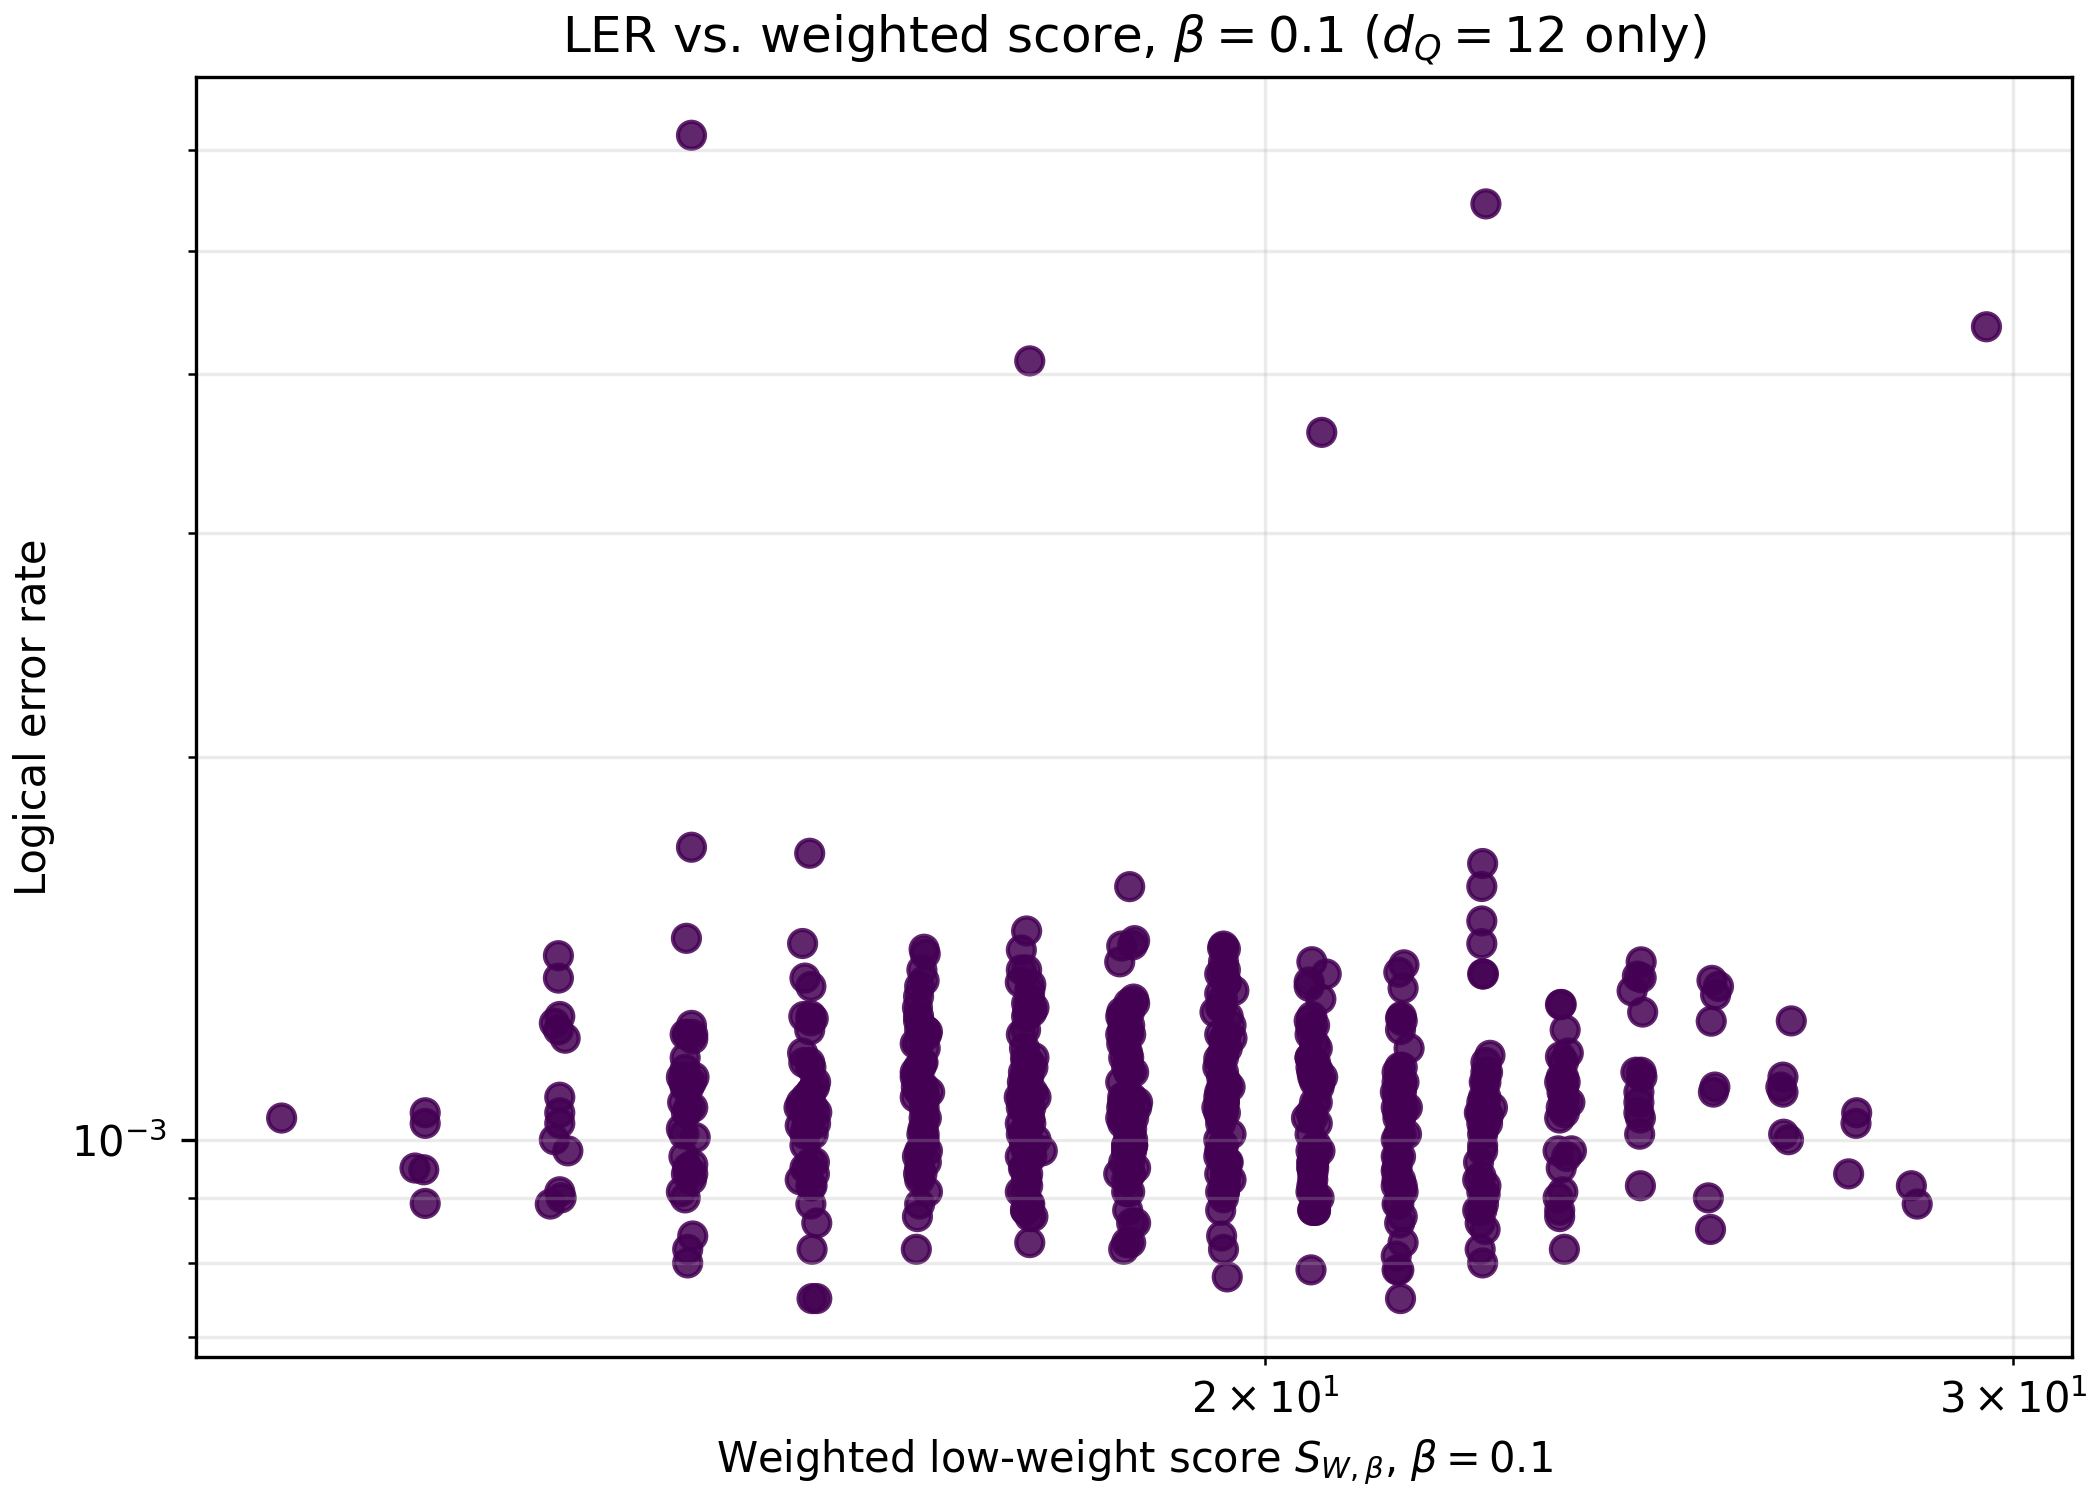

The data file committed next to this chart (first rows):
idx, search_step, accepted, distance, ler, ler_std, W, A_leq_dplus2, A_at_d, weighted_score
0, 0, 1, 12, 0.001296, 3.5976682425171984e-05, 14, 73, 16, 16.57
1, 1, 1, 12, 0.00119, 0.000109, 14, 74, 20, 20.54
2, 1, 1, 12, 0.0011, 0.0001048, 14, 75, 17, 17.58
3, 1, 1, 12, 0.00123, 0.0001108, 14, 79, 14, 14.65
4, 1, 1, 12, 0.00133, 0.0001152, 14, 68, 17, 17.51
5, 1, 1, 12, 0.00142, 0.0001191, 14, 74, 19, 19.55
6, 1, 1, 12, 0.001235, 3.512087710288581e-05, 14, 73, 13, 13.6
7, 1, 1, 12, 0.00135, 0.0001161, 14, 74, 19, 19.55
8, 1, 1, 12, 0.0011, 0.0001048, 14, 77, 19, 19.58
9, 1, 1, 12, 0.00107, 0.0001034, 14, 75, 19, 19.56
10, 1, 1, 12, 0.001649, 0.0001341, 14, 72, 22, 22.5
11, 1, 1, 12, 0.0012, 0.0001095, 14, 80, 14, 14.66
12, 1, 1, 12, 0.00106, 0.0001029, 14, 78, 17, 17.61
13, 1, 1, 12, 0.00113, 0.0001062, 14, 71, 20, 20.51
14, 1, 1, 12, 0.00112, 0.0001058, 14, 76, 17, 17.59
15, 1, 1, 12, 0.00107, 0.0001034, 14, 70, 15, 15.55
16, 1, 1, 12, 0.00122, 0.0001104, 14, 79, 16, 16.63
17, 1, 1, 12, 0.00144, 0.0001199, 14, 75, 14, 14.61
18, 1, 1, 12, 0.00138, 0.0001174, 14, 66, 18, 18.48
19, 1, 1, 12, 0.00122, 0.0001104, 14, 73, 17, 17.56
20, 1, 1, 12, 0.00106, 0.0001029, 14, 84, 22, 22.62
21, 1, 1, 12, 0.00119, 0.000109, 14, 73, 16, 16.57
22, 1, 1, 12, 0.00113, 0.0001062, 14, 75, 18, 18.57
23, 1, 1, 12, 0.00142, 0.0001191, 14, 68, 18, 18.5
24, 1, 1, 12, 0.00111, 0.0001053, 14, 70, 17, 17.53
25, 1, 1, 12, 0.00141, 0.0001187, 14, 69, 17, 17.52
26, 1, 1, 12, 0.00126, 0.0001122, 14, 68, 18, 18.5
27, 1, 1, 12, 0.00125, 0.0001117, 14, 79, 19, 19.6
28, 1, 1, 12, 0.001157, 3.399503650038497e-05, 14, 74, 17, 17.57
29, 1, 1, 12, 0.00135, 0.0001161, 14, 70, 19, 19.51
30, 1, 1, 12, 0.00125, 0.0001117, 14, 74, 17, 17.57
31, 1, 1, 12, 0.00138, 0.0001174, 14, 76, 24, 24.52
32, 1, 1, 12, 0.00113, 0.0001062, 14, 71, 17, 17.54
33, 1, 1, 12, 0.00118, 0.0001086, 14, 72, 17, 17.55
34, 1, 1, 12, 0.00136, 0.0001165, 14, 69, 17, 17.52
35, 1, 1, 12, 0.00138, 0.0001174, 14, 74, 19, 19.55
36, 1, 1, 12, 0.00115, 0.0001072, 14, 77, 15, 15.62
37, 1, 1, 12, 0.00125, 0.0001117, 14, 72, 15, 15.57
38, 1, 1, 12, 0.001136, 3.368546628311144e-05, 14, 74, 14, 14.6
39, 1, 1, 12, 0.00129, 0.0001135, 14, 81, 20, 20.61
40, 1, 1, 12, 0.0013, 0.0001139, 14, 78, 25, 25.53
41, 1, 1, 12, 0.00129, 0.0001135, 14, 73, 19, 19.54
42, 1, 1, 12, 0.00135, 0.0001161, 14, 72, 22, 22.5
43, 1, 1, 12, 0.00135, 0.0001161, 14, 87, 20, 20.67
44, 1, 1, 12, 0.004358, 0.0003539, 14, 86, 29, 29.57
45, 1, 1, 12, 0.00127, 0.0001126, 14, 72, 16, 16.56
46, 1, 1, 12, 0.00135, 0.0001161, 14, 73, 22, 22.51
47, 1, 1, 12, 0.0014, 0.0001182, 14, 79, 16, 16.63
48, 1, 1, 12, 0.00117, 0.0001081, 14, 80, 23, 23.57
49, 1, 1, 12, 0.00122, 0.0001104, 14, 76, 23, 23.53
50, 1, 1, 12, 0.00119, 0.000109, 14, 68, 18, 18.5
51, 2, 1, 12, 0.00115, 0.0001072, 14, 77, 16, 16.61
52, 2, 1, 12, 0.00126, 0.0001122, 14, 75, 17, 17.58
53, 2, 1, 12, 0.00113, 0.0001062, 14, 76, 18, 18.58
54, 2, 1, 12, 0.001459, 0.0001246, 14, 74, 17, 17.57
55, 2, 1, 12, 0.00106, 0.0001029, 14, 67, 19, 19.48
56, 2, 1, 12, 0.00107, 0.0001034, 14, 82, 23, 23.59
57, 2, 1, 12, 0.0011, 0.0001048, 14, 77, 14, 14.63
58, 2, 1, 12, 0.00093, 9.63921361649338e-05, 14, 74, 16, 16.58
59, 2, 1, 12, 0.00129, 0.0001135, 14, 77, 17, 17.6
... 549 more rows
